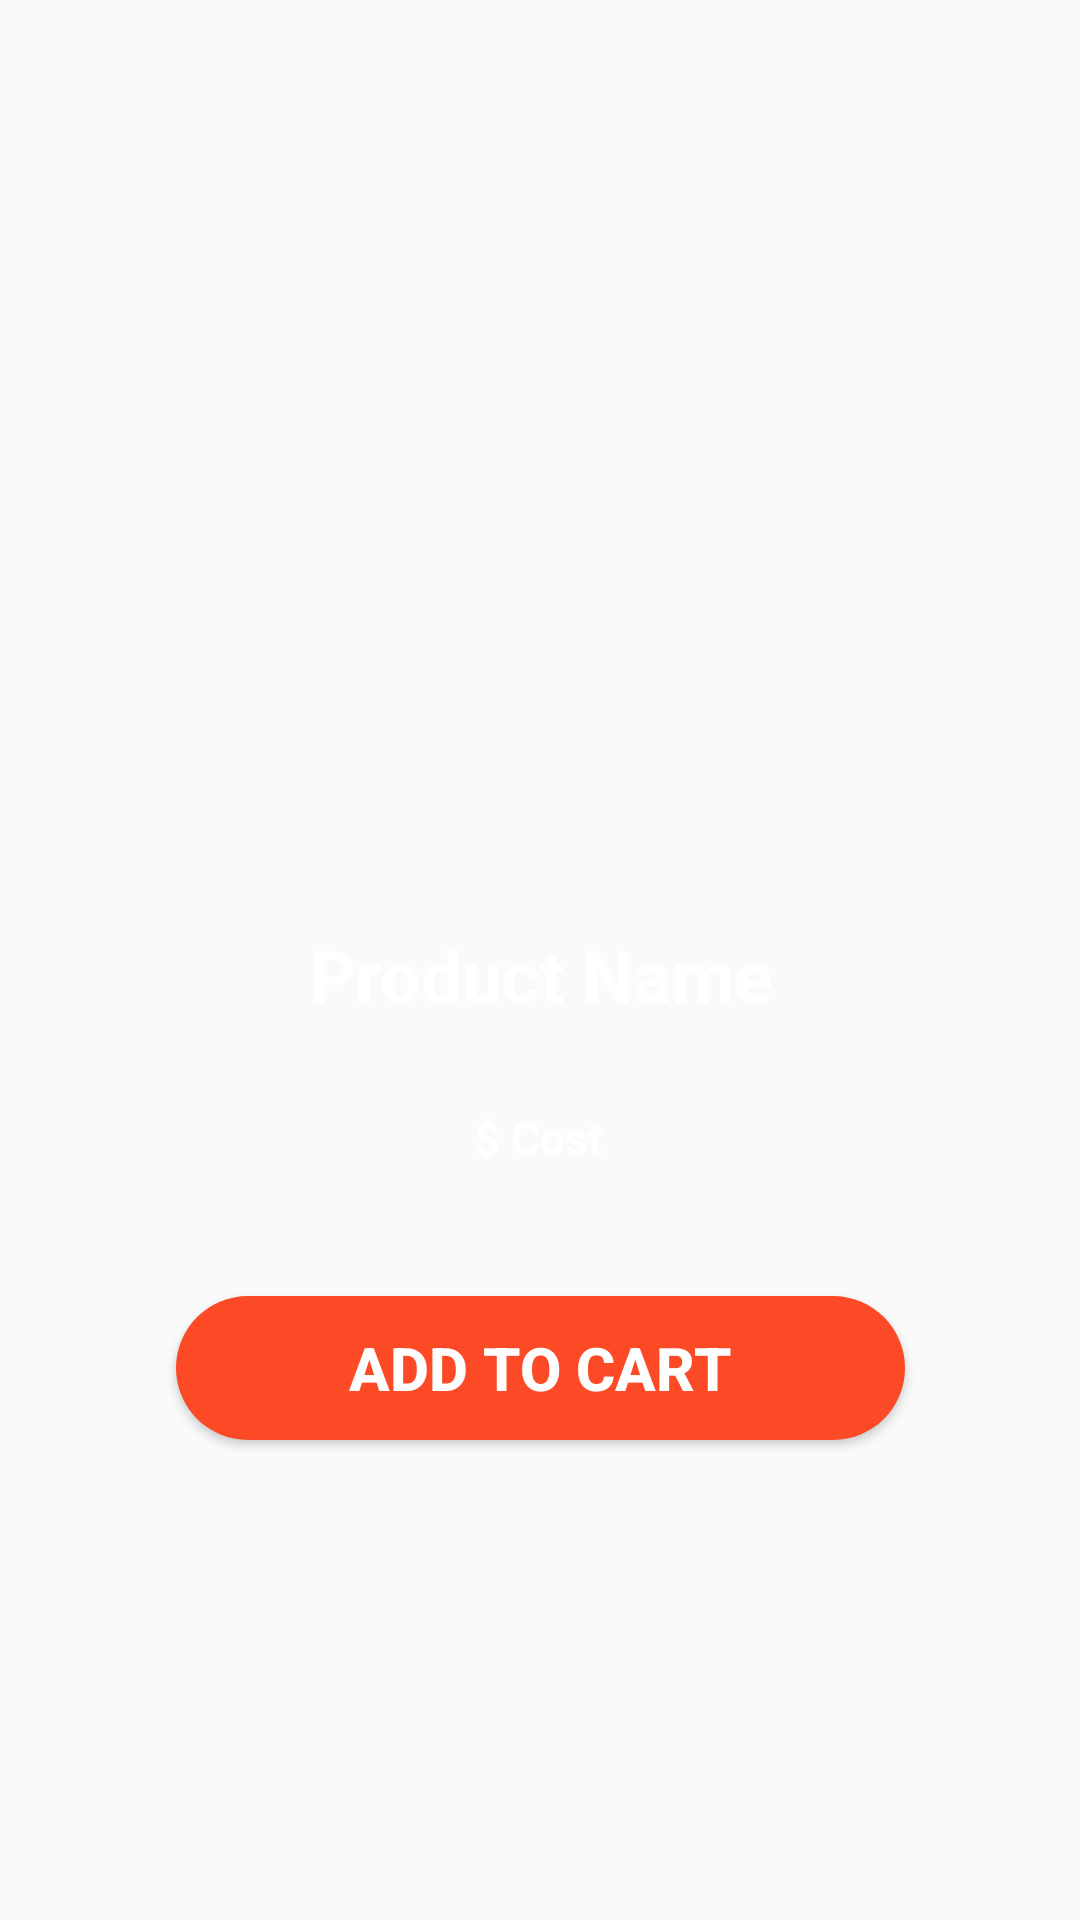

Write the Android layout XML for this screen, with the resource values it uses.
<!-- AndroidManifest.xml: application theme AppTheme -->
<!-- res/layout/fragment_product.xml -->
<?xml version="1.0" encoding="utf-8"?>
<android.support.constraint.ConstraintLayout
    xmlns:android="http://schemas.android.com/apk/res/android"
    xmlns:app="http://schemas.android.com/apk/res-auto"
    xmlns:tools="http://schemas.android.com/tools"
    android:layout_width="match_parent"
    android:layout_height="match_parent">

    <ImageView

        android:id="@+id/productimg"
        android:layout_width="300dp"
        android:layout_height="300dp"
        android:layout_marginStart="8dp"
        android:layout_marginTop="52dp"
        android:layout_marginEnd="8dp"
        android:layout_marginBottom="8dp"
        app:layout_constraintBottom_toTopOf="@+id/productname"
        app:layout_constraintEnd_toEndOf="parent"
        app:layout_constraintHorizontal_bias="0.494"
        app:layout_constraintStart_toStartOf="parent"
        app:layout_constraintTop_toTopOf="parent"
        app:layout_constraintVertical_bias="0.0" />

    <TextView
        android:id="@+id/productname"
        style="@style/viewParent.headerText"
        android:layout_width="wrap_content"
        android:layout_height="0dp"
        android:layout_marginStart="8dp"
        android:layout_marginEnd="8dp"
        android:layout_marginBottom="28dp"
        android:text="Product Name"
        android:textAlignment="center"
        android:textSize="24dp"
        android:textStyle="bold"
        app:layout_constraintBottom_toTopOf="@+id/productcost"
        app:layout_constraintEnd_toEndOf="parent"
        app:layout_constraintStart_toStartOf="parent" />

    <TextView
        android:id="@+id/productcost"
        style="@style/viewParent.headerText"
        android:layout_width="wrap_content"
        android:layout_height="31dp"
        android:layout_marginStart="8dp"
        android:layout_marginEnd="8dp"
        android:layout_marginBottom="32dp"
        android:text="$ Cost"
        android:textSize="15dp"
        app:layout_constraintBottom_toTopOf="@+id/addbtn"
        app:layout_constraintEnd_toEndOf="parent"
        app:layout_constraintHorizontal_bias="0.498"
        app:layout_constraintStart_toStartOf="parent" />

    <Button
        android:id="@+id/addbtn"
        android:layout_width="243dp"
        android:layout_height="0dp"
        android:layout_marginStart="8dp"
        android:layout_marginEnd="8dp"
        android:layout_marginBottom="160dp"
        android:background="@drawable/prod_btn_style"
        android:text="Add to cart"
        android:textAlignment="center"
        android:textColor="#ffffff"
        android:textSize="20dp"
        android:textStyle="bold"
        app:layout_constraintBottom_toBottomOf="parent"
        app:layout_constraintEnd_toEndOf="parent"
        app:layout_constraintStart_toStartOf="parent" />

</android.support.constraint.ConstraintLayout>
<!-- resources referenced by this layout -->
<resources>
  <!-- drawable prod_btn_style (drawable) -->
  <?xml version="1.0" encoding="utf-8"?>
  <shape xmlns:android="http://schemas.android.com/apk/res/android">
  
  
      <solid android:color="@color/icons"/>
      <corners android:radius="32dp"/>
  
  
  </shape>
  <style name="viewParent.headerText">
          <item name="android:textColor">#ffffff</item>
          <item name="android:textSize">@dimen/headerTextSize</item>
          <item name="android:textStyle">bold</item>
      </style>
  <style name="AppTheme" parent="Theme.AppCompat.Light">
          
          <item name="colorPrimary">@color/colorPrimary</item>
          <item name="colorPrimaryDark">@color/colorPrimaryDark</item>
          <item name="colorAccent">@color/colorAccent</item>
      </style>
  <color name="icons">#FC4926</color>
  <dimen name="headerTextSize">25sp</dimen>
  <color name="colorPrimary">#FCFCFC</color>
  <color name="colorPrimaryDark">#2A2E43</color>
  <color name="colorAccent">#FF402D</color>
</resources>
